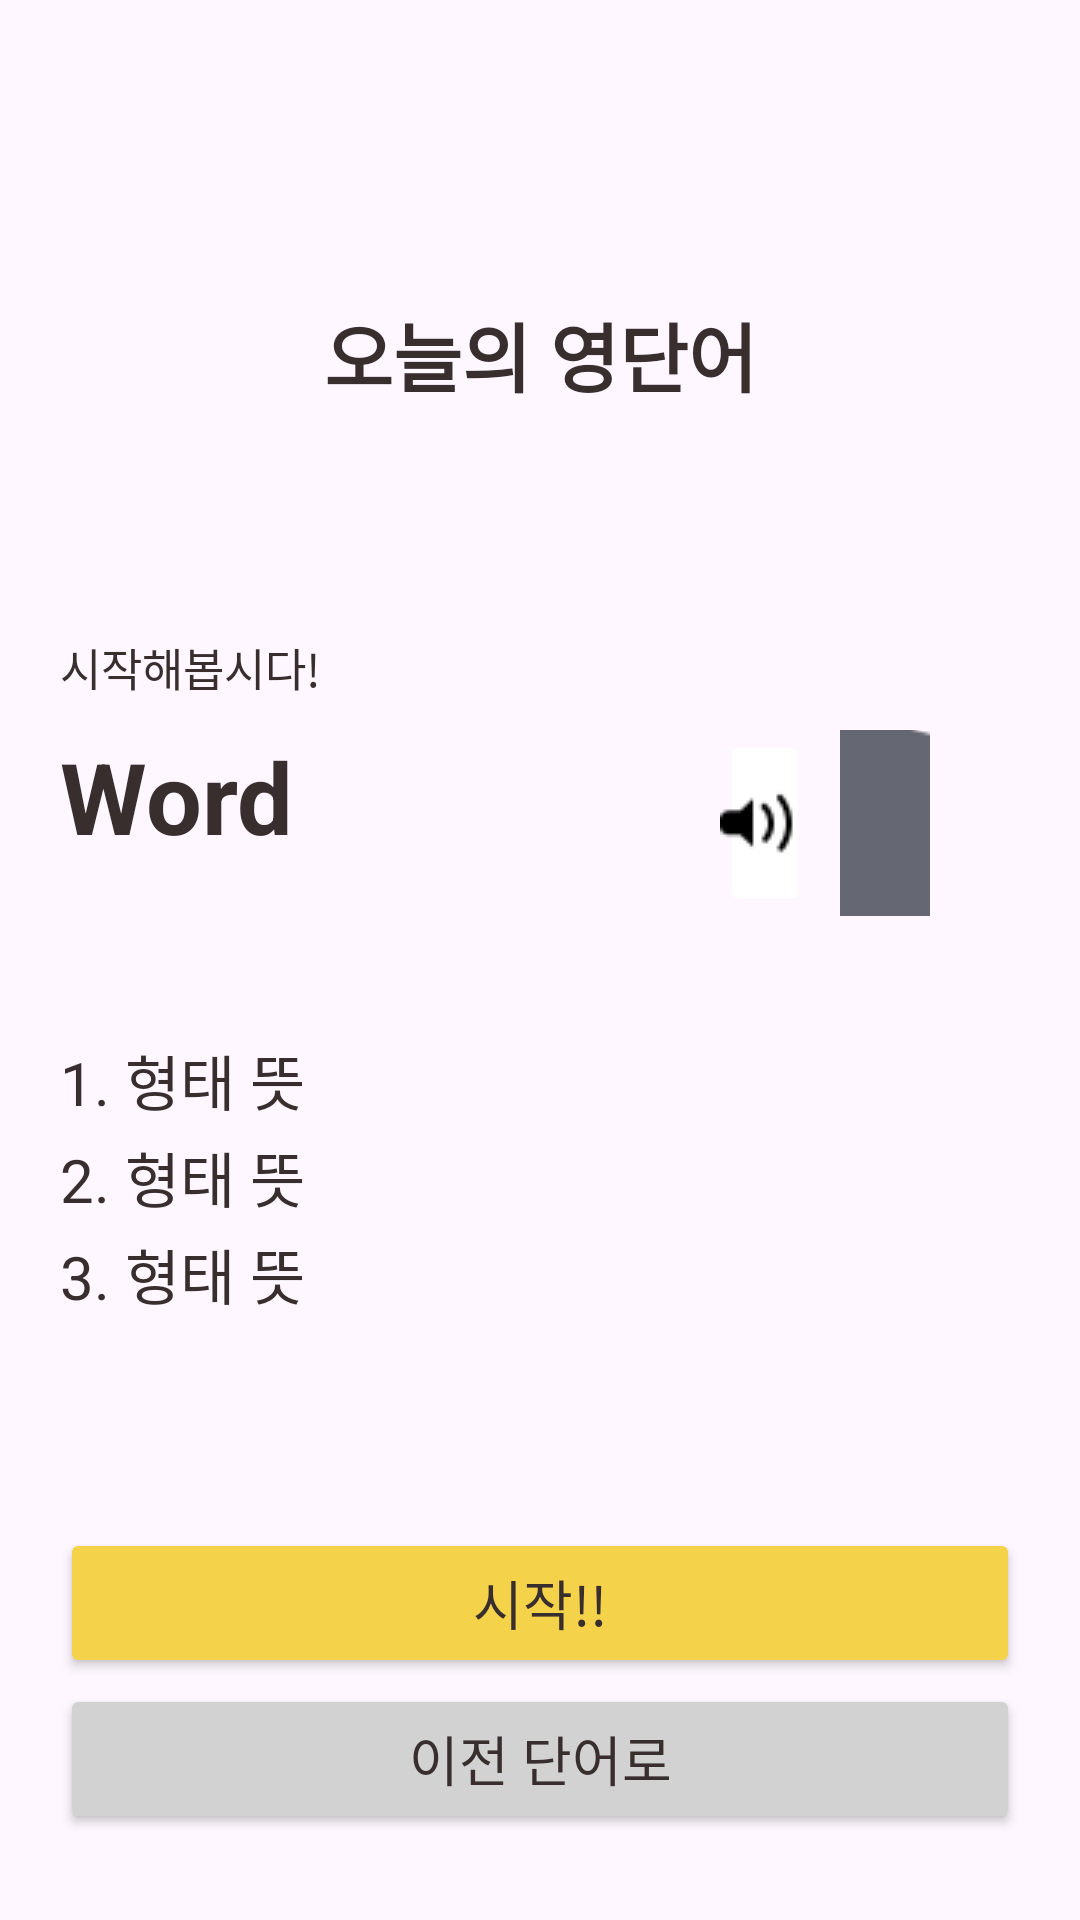

Produce the Android XML layout that renders to this screen, including the resource entries it uses.
<!-- AndroidManifest.xml: application theme Theme.Memorycat -->
<!-- res/layout/fragment_todayword_study.xml -->
<?xml version="1.0" encoding="utf-8"?>
<LinearLayout
    xmlns:android="http://schemas.android.com/apk/res/android"
    xmlns:app="http://schemas.android.com/apk/res-auto"
    xmlns:tools="http://schemas.android.com/tools"
    android:layout_width="match_parent"
    android:layout_height="match_parent"
    android:orientation="vertical"
    android:paddingTop="100dp"
    android:gravity="center_horizontal">
    <TextView
        android:layout_width="match_parent"
        android:layout_height="wrap_content"
        android:gravity="center_horizontal"
        android:text="오늘의 영단어"
        android:textStyle="bold"
        android:textSize="25sp"
        android:textColor="@color/mainblack"/>
    <LinearLayout
        android:layout_width="320dp"
        android:layout_height="wrap_content"
        android:paddingTop="75dp"
        android:orientation="vertical">
        <TextView
            android:id="@+id/TodayWordNumber"
            android:layout_width="match_parent"
            android:layout_height="wrap_content"
            android:text="시작해봅시다!"
            android:layout_marginBottom="10dp"
            android:textSize="15sp"
            android:textColor="@color/mainblack"/>
        <LinearLayout
            android:layout_width="match_parent"
            android:layout_height="wrap_content"
            android:orientation="horizontal">

            <TextView
                android:id="@+id/TodayWord"
                android:layout_width="220sp"
                android:layout_height="wrap_content"
                android:text="Word"
                android:textStyle="bold"
                android:textSize="33sp"
                android:textColor="@color/mainblack"/>
            <ImageButton
                android:id="@+id/todaywordvoiceButton"
                android:layout_width="30dp"
                android:layout_height="62dp"
                android:layout_marginRight="10dp"
                android:src="@drawable/voice"
                android:backgroundTint="@color/white"/>

            <ImageButton
                android:id="@+id/todaywordBookmarkButton"
                android:layout_width="30dp"
                android:layout_height="62dp"
                android:layout_marginRight="1dp"
                android:src="@drawable/peow"
                android:backgroundTint="@color/white"
                app:tint="@color/graydark" />

        </LinearLayout>

        <LinearLayout
            android:layout_width="match_parent"
            android:layout_height="match_parent"
            android:orientation="vertical">

            <TextView
                android:id="@+id/TodayWordMean1"
                android:layout_width="match_parent"
                android:layout_height="wrap_content"
                android:layout_marginTop="40dp"
                android:text="1. 형태 뜻"
                android:textColor="@color/mainblack"
                android:textSize="20sp" />

            <TextView
                android:id="@+id/TodayWordMean2"
                android:layout_width="match_parent"
                android:layout_height="wrap_content"
                android:layout_marginTop="3dp"
                android:text="2. 형태 뜻"
                android:textColor="@color/mainblack"
                android:textSize="20sp" />

            <TextView
                android:id="@+id/TodayWordMean3"
                android:layout_width="match_parent"
                android:layout_height="wrap_content"
                android:layout_marginTop="3dp"
                android:layout_marginBottom="20dp"
                android:text="3. 형태 뜻"
                android:textColor="@color/mainblack"
                android:textSize="20sp" />
        </LinearLayout>

        <Button
            android:id="@+id/studyNextButton"
            android:layout_width="320dp"
            android:layout_height="50dp"
            android:layout_marginTop="50dp"
            android:backgroundTint="@color/yellow"
            android:text="시작!!"
            android:textColor="@color/mainblack"
            android:textSize="18sp" />

        <Button
            android:id="@+id/studyBeforeButton"
            android:layout_width="320dp"
            android:layout_height="50dp"
            android:layout_marginTop="2dp"
            android:backgroundTint="@color/graylight"
            android:text="이전 단어로"
            android:textColor="@color/mainblack"
            android:textSize="18sp" />

    </LinearLayout>
</LinearLayout>
<!-- resources referenced by this layout -->
<resources>
  <color name="graydark">#656872</color>
  <color name="graylight">#D2D2D2</color>
  <color name="mainblack">#382E2E</color>
  <color name="white">#FFFFFFFF</color>
  <color name="yellow">#F4D34A</color>
  <!-- drawable peow: png bitmap (drawable, 20275 bytes) -->
  <!-- drawable voice: png bitmap (drawable, 525 bytes) -->
  <style name="Theme.Memorycat" parent="Base.Theme.Memorycat" />
  <style name="Base.Theme.Memorycat" parent="Theme.Material3.DayNight.NoActionBar">
          
          
      </style>
</resources>
